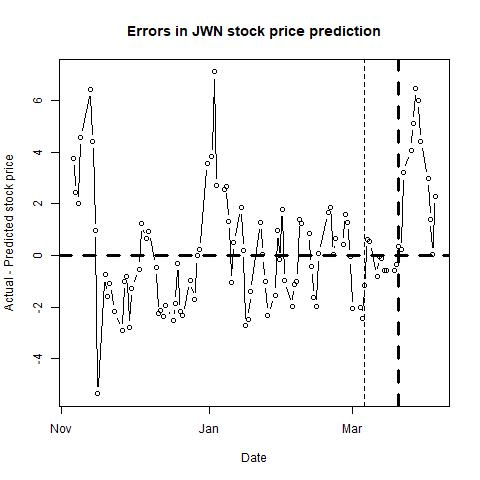

The data file committed next to this chart (first rows):
, п..ticker, date, close, sp500, nasdaq, bond, tbill, stock_return, market_return, daily_riskfree_rate, riskfree_rate_return, rmrf, alpha, b_mkt, b_smb, b_hml, b_umd, pred_close, pred_closediff, newdate
1, JWN, 43410, 67.46, 2755, 7376, 3.22, 2.35, 0.001632, 0.006239, 8.68324e-05, 8.68286e-05, 0.006152, 0.0022, 1.076, 0.797, 0.6865, -0.3385, 63.71, 3.746, 2018-11-06
2, JWN, 43411, 66.44, 2814, 7571, 3.22, 2.37, -0.01524, 0.02099, 0.003953, 8.68286e-05, 0.0209, 0.0022, 1.058, 0.7818, 0.678, -0.3743, 64, 2.444, 2018-11-07
3, JWN, 43412, 66.54, 2807, 7531, 3.24, 2.35, 0.001504, -0.002513, 0.003966, 8.73594e-05, -0.002601, 0.0022, 1.057, 0.7811, 0.6811, -0.3709, 64.53, 2.009, 2018-11-08
4, JWN, 43413, 65.46, 2781, 7407, 3.19, 2.36, -0.01636, -0.009242, 0.003933, 8.60322e-05, -0.009328, 0.002, 1.059, 0.7903, 0.6988, -0.327, 60.89, 4.569, 2018-11-09
5, JWN, 43417, 63.91, 2722, 7201, 3.14, 2.38, -0.02396, -0.02138, 0.0039, 8.47044e-05, -0.02146, 0.0021, 1.057, 0.7829, 0.7211, -0.2816, 57.49, 6.418, 2018-11-13
6, JWN, 43418, 61.1, 2702, 7136, 3.12, 2.38, -0.04496, -0.007598, 0.003887, 8.41731e-05, -0.007683, 0.0018, 1.074, 0.7961, 0.7533, -0.2638, 56.69, 4.413, 2018-11-14
7, JWN, 43419, 58.99, 2730, 7259, 3.11, 2.37, -0.03514, 0.01054, 0.00388, 8.39074e-05, 0.01046, 0.0017, 1.052, 0.7732, 0.7691, -0.2657, 58.01, 0.9782, 2018-11-15
8, JWN, 43420, 50.93, 2736, 7248, 3.08, 2.36, -0.1469, 0.00222, 0.00386, 8.31101e-05, 0.002136, 0.001, 1.042, 0.7632, 0.7532, -0.2779, 56.28, -5.346, 2018-11-16
9, JWN, 43423, 51.26, 2691, 7028, 3.06, 2.38, 0.006459, -0.01678, 0.003846, 8.25785e-05, -0.01686, 0.001, 1.032, 0.7503, 0.7898, -0.2494, 52.01, -0.7511, 2018-11-19
10, JWN, 43424, 50.99, 2642, 6909, 3.06, 2.39, -0.005281, -0.01832, 0.003846, 8.25785e-05, -0.0184, 0.0011, 1.019, 0.7346, 0.7498, -0.2757, 52.56, -1.572, 2018-11-20
11, JWN, 43425, 52.33, 2650, 6972, 3.06, 2.41, 0.02594, 0.003038, 0.003846, 8.25785e-05, 0.002956, 0.0012, 1.025, 0.7613, 0.7522, -0.2744, 53.42, -1.091, 2018-11-21
12, JWN, 43427, 51.54, 2633, 6939, 3.05, 2.41, -0.01521, -0.006577, 0.003839, 8.23127e-05, -0.00666, 0.0012, 1.028, 0.7564, 0.7492, -0.2845, 53.72, -2.176, 2018-11-23
13, JWN, 43430, 52.29, 2673, 7082, 3.07, 2.41, 0.01445, 0.01541, 0.003853, 8.28443e-05, 0.01533, 0.0012, 1.031, 0.7534, 0.7495, -0.2885, 55.19, -2.905, 2018-11-26
14, JWN, 43431, 52.99, 2682, 7083, 3.06, 2.41, 0.0133, 0.003257, 0.003846, 8.25785e-05, 0.003175, 0.0012, 1.03, 0.7337, 0.7589, -0.2749, 53.99, -0.9997, 2018-11-27
15, JWN, 43432, 54.48, 2744, 7292, 3.06, 2.4, 0.02773, 0.02271, 0.003846, 8.25785e-05, 0.02263, 0.0012, 1.032, 0.7271, 0.7303, -0.276, 55.28, -0.7962, 2018-11-28
16, JWN, 43433, 52.3, 2738, 7273, 3.03, 2.37, -0.04084, -0.002198, 0.003826, 8.17809e-05, -0.00228, 8e-04, 0.9962, 0.7082, 0.691, -0.1568, 55.09, -2.791, 2018-11-29
17, JWN, 43434, 52.87, 2760, 7331, 3.01, 2.37, 0.01084, 0.008154, 0.003812, 8.1249e-05, 0.008072, 8e-04, 1, 0.6947, 0.6762, -0.165, 54.14, -1.272, 2018-11-30
18, JWN, 43437, 53.15, 2790, 7442, 2.98, 2.38, 0.005282, 0.01088, 0.003792, 8.0451e-05, 0.0108, 8e-04, 0.9998, 0.696, 0.6777, -0.1632, 53.68, -0.5261, 2018-12-03
19, JWN, 43438, 50.82, 2700, 7158, 2.91, 2.42, -0.04483, -0.0329, 0.003743, 7.8588e-05, -0.03298, 7e-04, 0.9866, 0.7056, 0.662, -0.1022, 49.6, 1.22, 2018-12-04
20, JWN, 43440, 50.69, 2696, 7188, 2.87, 2.41, -0.002561, -0.001527, 0.003714, 7.75229e-05, -0.001604, 7e-04, 0.9778, 0.6947, 0.6564, -0.0826, 50.05, 0.6438, 2018-12-06
21, JWN, 43441, 49.36, 2633, 6969, 2.85, 2.4, -0.02659, -0.0236, 0.0037, 7.69902e-05, -0.02367, 7e-04, 0.9857, 0.6727, 0.6212, -0.0866, 48.43, 0.9323, 2018-12-07
22, JWN, 43444, 49.04, 2638, 7021, 2.85, 2.41, -0.006504, 0.001762, 0.0037, 7.69902e-05, 0.001685, 8e-04, 0.985, 0.6751, 0.6187, -0.076, 49.49, -0.4458, 2018-12-10
23, JWN, 43445, 49.04, 2637, 7032, 2.89, 2.41, 0, -0.0003562, 0.003729, 7.80555e-05, -0.0004342, 7e-04, 0.979, 0.6871, 0.6318, -0.0546, 51.3, -2.261, 2018-12-11
24, JWN, 43446, 50.17, 2651, 7098, 2.91, 2.43, 0.02278, 0.005403, 0.003743, 7.8588e-05, 0.005324, 8e-04, 0.9835, 0.6987, 0.6346, -0.0575, 52.28, -2.109, 2018-12-12
25, JWN, 43447, 48.97, 2651, 7070, 2.91, 2.43, -0.02421, -0.0002009, 0.003743, 7.8588e-05, -0.0002795, 7e-04, 0.988, 0.7208, 0.6432, -0.0639, 51.34, -2.372, 2018-12-13
26, JWN, 43448, 48.61, 2600, 6911, 2.89, 2.42, -0.007379, -0.01927, 0.003729, 7.80555e-05, -0.01935, 7e-04, 0.9853, 0.7119, 0.6555, -0.0668, 50.55, -1.942, 2018-12-14
27, JWN, 43451, 47.66, 2546, 6754, 2.86, 2.4, -0.01974, -0.02099, 0.003707, 7.72566e-05, -0.02107, 8e-04, 0.981, 0.6928, 0.6453, -0.0552, 50.16, -2.504, 2018-12-17
28, JWN, 43452, 48.31, 2546, 6784, 2.82, 2.39, 0.01355, 8.69314e-05, 0.003679, 7.6191e-05, 1.07405e-05, 8e-04, 0.9797, 0.6922, 0.6346, -0.0539, 50.17, -1.862, 2018-12-18
29, JWN, 43453, 46.8, 2507, 6637, 2.77, 2.4, -0.03176, -0.01552, 0.003642, 7.48583e-05, -0.01559, 8e-04, 0.9867, 0.6885, 0.6181, -0.0743, 47.1, -0.3035, 2018-12-19
30, JWN, 43454, 46.13, 2467, 6528, 2.79, 2.39, -0.01442, -0.0159, 0.003657, 7.53915e-05, -0.01597, 7e-04, 0.9887, 0.6914, 0.619, -0.0733, 48.3, -2.171, 2018-12-20
31, JWN, 43455, 44.32, 2417, 6333, 2.79, 2.39, -0.04003, -0.0208, 0.003657, 7.53915e-05, -0.02088, 7e-04, 1.008, 0.6968, 0.5906, -0.1079, 46.65, -2.327, 2018-12-21
32, JWN, 43458, 44.19, 2351, 6193, 2.74, 2.45, -0.002938, -0.02749, 0.00362, 7.40585e-05, -0.02756, 7e-04, 0.986, 0.7129, 0.5715, -0.1039, 45.17, -0.9809, 2018-12-24
33, JWN, 43460, 46.75, 2468, 6554, 2.81, 2.44, 0.05632, 0.04841, 0.003671, 7.59245e-05, 0.04833, 7e-04, 1.011, 0.7109, 0.5577, -0.1288, 48.46, -1.711, 2018-12-26
34, JWN, 43461, 46.66, 2489, 6579, 2.77, 2.41, -0.001927, 0.008523, 0.003642, 7.48583e-05, 0.008449, 6e-04, 1.008, 0.7085, 0.5627, -0.1168, 46.67, -0.01494, 2018-12-27
35, JWN, 43462, 46.05, 2486, 6585, 2.72, 2.4, -0.01316, -0.001243, 0.003606, 7.35251e-05, -0.001317, 6e-04, 1.005, 0.6792, 0.5417, -0.1211, 45.81, 0.2441, 2018-12-28
36, JWN, 43465, 46.61, 2507, 6635, 2.69, 2.45, 0.01209, 0.008457, 0.003583, 7.27248e-05, 0.008385, 7e-04, 1.007, 0.6803, 0.5419, -0.1201, 43.04, 3.573, 2018-12-31
37, JWN, 43467, 47.48, 2510, 6666, 2.66, 2.42, 0.01849, 0.001269, 0.003561, 7.19243e-05, 0.001197, 7e-04, 1.009, 0.6828, 0.5433, -0.1268, 43.64, 3.841, 2019-01-02
38, JWN, 43468, 47, 2448, 6464, 2.56, 2.41, -0.01016, -0.02507, 0.003485, 6.92543e-05, -0.02514, 6e-04, 0.9952, 0.6782, 0.5654, -0.0904, 39.9, 7.102, 2019-01-03
39, JWN, 43469, 46.97, 2532, 6739, 2.67, 2.42, -0.0006385, 0.03376, 0.003569, 7.21912e-05, 0.03369, 4e-04, 0.9479, 0.6623, 0.6089, 0.0014, 44.28, 2.692, 2019-01-04
40, JWN, 43472, 48.16, 2550, 6823, 2.7, 2.45, 0.02502, 0.006985, 0.003591, 7.29916e-05, 0.006912, 6e-04, 0.9575, 0.6694, 0.5962, -0.0273, 45.59, 2.57, 2019-01-07
41, JWN, 43473, 49.02, 2574, 6897, 2.73, 2.46, 0.0177, 0.009649, 0.003613, 7.37918e-05, 0.009575, 6e-04, 0.9596, 0.674, 0.5937, -0.0297, 46.34, 2.68, 2019-01-08
42, JWN, 43474, 49.29, 2585, 6957, 2.74, 2.45, 0.005493, 0.004091, 0.00362, 7.40585e-05, 0.004017, 6e-04, 0.9583, 0.6718, 0.5955, -0.0242, 47.98, 1.308, 2019-01-09
43, JWN, 43475, 47.3, 2597, 6986, 2.74, 2.43, -0.04121, 0.004507, 0.00362, 7.40585e-05, 0.004433, 4e-04, 0.9526, 0.6816, 0.6376, 0.0192, 48.35, -1.053, 2019-01-10
44, JWN, 43476, 47.38, 2596, 6971, 2.71, 2.43, 0.00169, -0.0001476, 0.003598, 7.32583e-05, -0.0002208, 3e-04, 0.9489, 0.6717, 0.6132, 0.0151, 46.89, 0.4924, 2019-01-11
45, JWN, 43479, 47.28, 2583, 6906, 2.71, 2.45, -0.002113, -0.005269, 0.003598, 7.32583e-05, -0.005342, 3e-04, 0.949, 0.6712, 0.6148, 0.0147, 45.42, 1.856, 2019-01-14
46, JWN, 43480, 47.26, 2610, 7024, 2.72, 2.45, -0.0004231, 0.01066, 0.003606, 7.35251e-05, 0.01059, 2e-04, 0.9403, 0.6797, 0.6063, 0.0098, 47.06, 0.2005, 2019-01-15
47, JWN, 43481, 45.01, 2616, 7035, 2.73, 2.43, -0.04878, 0.002217, 0.003613, 7.37918e-05, 0.002144, 0, 0.9118, 0.6139, 0.5204, 0.0213, 47.73, -2.717, 2019-01-16
48, JWN, 43482, 45.88, 2636, 7084, 2.75, 2.42, 0.01914, 0.007563, 0.003628, 7.43251e-05, 0.007488, 0, 0.9137, 0.6124, 0.5105, 0.0047, 48.37, -2.486, 2019-01-17
49, JWN, 43483, 47.52, 2671, 7157, 2.79, 2.41, 0.03512, 0.0131, 0.003657, 7.53915e-05, 0.01302, 1e-04, 0.9304, 0.6064, 0.5054, -0.0332, 48.93, -1.412, 2019-01-18
50, JWN, 43487, 47.07, 2633, 7020, 2.74, 2.43, -0.009515, -0.01426, 0.00362, 7.40585e-05, -0.01433, 1e-04, 0.9257, 0.5971, 0.505, -0.0279, 45.8, 1.267, 2019-01-22
51, JWN, 43488, 46.63, 2639, 7026, 2.76, 2.41, -0.009392, 0.002198, 0.003635, 7.45917e-05, 0.002123, 0, 0.9233, 0.6074, 0.5077, -0.0284, 46.61, 0.02268, 2019-01-23
52, JWN, 43489, 46.72, 2642, 7073, 2.72, 2.37, 0.001928, 0.001377, 0.003606, 7.35251e-05, 0.001303, 1e-04, 0.9233, 0.6072, 0.5023, -0.0283, 47.71, -0.9949, 2019-01-24
53, JWN, 43490, 47.08, 2665, 7165, 2.76, 2.39, 0.007676, 0.008452, 0.003635, 7.45917e-05, 0.008378, 2e-04, 0.9227, 0.5816, 0.507, -0.0285, 49.39, -2.308, 2019-01-25
54, JWN, 43493, 46.06, 2644, 7086, 2.75, 2.42, -0.0219, -0.00788, 0.003628, 7.43251e-05, -0.007954, 2e-04, 0.9226, 0.5839, 0.4853, -0.0252, 47.59, -1.53, 2019-01-28
55, JWN, 43494, 45.92, 2640, 7028, 2.72, 2.42, -0.003044, -0.001454, 0.003606, 7.35251e-05, -0.001527, 1e-04, 0.9196, 0.5986, 0.4931, -0.0264, 44.97, 0.954, 2019-01-29
56, JWN, 43495, 45.38, 2681, 7183, 2.7, 2.42, -0.01183, 0.01543, 0.003591, 7.29916e-05, 0.01536, 0, 0.9183, 0.6184, 0.5375, -0.0028, 45.53, -0.1538, 2019-01-30
57, JWN, 43496, 46.41, 2704, 7282, 2.63, 2.41, 0.02244, 0.00856, 0.003538, 7.11236e-05, 0.008489, 1e-04, 0.9109, 0.6149, 0.5076, -0.0012, 44.61, 1.798, 2019-01-31
58, JWN, 43497, 45.33, 2707, 7264, 2.7, 2.4, -0.02355, 0.0008993, 0.003591, 7.29916e-05, 0.0008263, 0, 0.9062, 0.621, 0.5021, 0.0119, 46.31, -0.9779, 2019-02-01
59, JWN, 43500, 45.82, 2725, 7348, 2.73, 2.42, 0.01075, 0.006751, 0.003613, 7.37918e-05, 0.006677, 0, 0.9079, 0.6252, 0.5045, 0.0105, 47.8, -1.983, 2019-02-04
60, JWN, 43501, 46.62, 2738, 7402, 2.71, 2.42, 0.01731, 0.004699, 0.003598, 7.32583e-05, 0.004626, 1e-04, 0.9011, 0.6154, 0.4827, 0.0054, 47.75, -1.126, 2019-02-05
... 41 more rows
